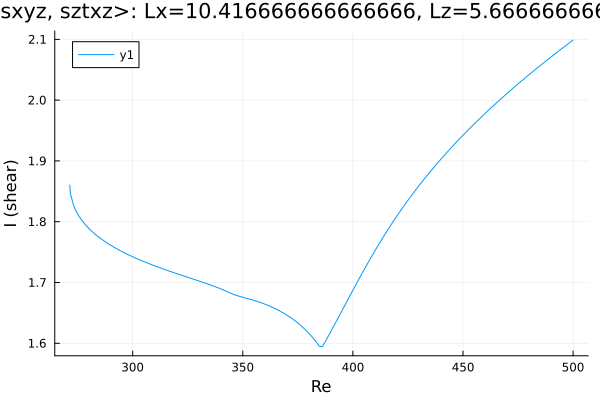

The table this chart was drawn from, first rows:
Re, shear
271.5, 1.86
271.5, 1.86
271.5, 1.86
271.5, 1.86
271.5, 1.86
271.5, 1.856
271.6, 1.85
271.8, 1.845
273.2, 1.826
274.6, 1.815
276, 1.807
277.4, 1.8
278.9, 1.794
280.3, 1.788
281.7, 1.783
283.1, 1.779
284.5, 1.775
285.9, 1.771
287.3, 1.767
288.8, 1.764
290.2, 1.761
291.6, 1.758
293, 1.755
294.4, 1.752
295.8, 1.75
297.2, 1.747
298.1, 1.746
298.7, 1.744
299.1, 1.744
299.4, 1.743
299.6, 1.743
299.8, 1.743
299.9, 1.743
299.9, 1.742
300, 1.742
300, 1.742
300, 1.742
300.0, 1.742
300.0, 1.742
300, 1.742
300, 1.742
300, 1.742
300.1, 1.742
300.1, 1.742
300.2, 1.742
300.4, 1.742
300.6, 1.741
300.9, 1.741
301.3, 1.74
301.9, 1.739
302.8, 1.738
304.2, 1.736
305.6, 1.734
307, 1.732
308.4, 1.73
309.8, 1.728
311.2, 1.726
312.7, 1.724
314.1, 1.722
315.5, 1.72
... 131 more rows
